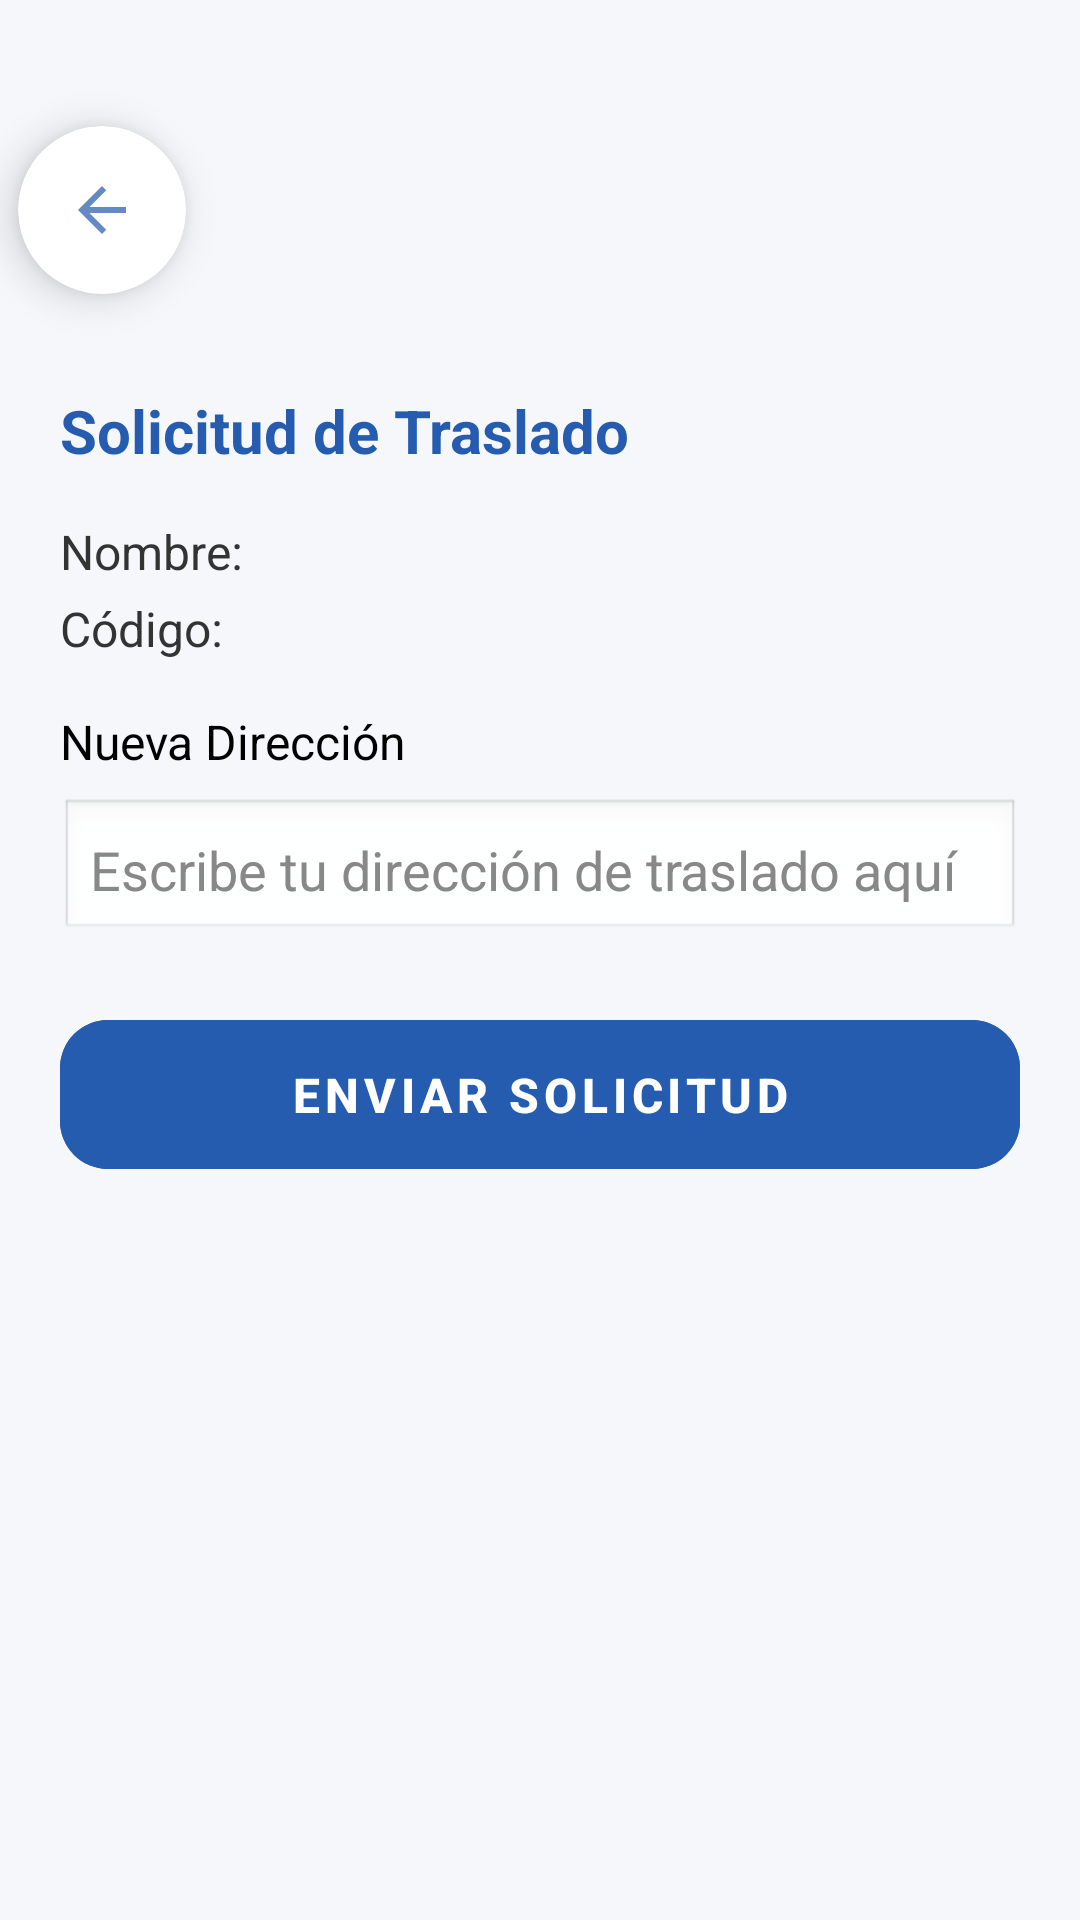

Here is an Android app screen rendered from its layout file. Give the layout XML and the strings, colors and styles it references.
<!-- AndroidManifest.xml: application theme Theme.VconexionSAS -->
<!-- res/layout/fragment_traslado.xml -->
<?xml version="1.0" encoding="utf-8"?>
<androidx.constraintlayout.widget.ConstraintLayout xmlns:android="http://schemas.android.com/apk/res/android"
    xmlns:app="http://schemas.android.com/apk/res-auto"
    android:layout_width="match_parent"
    android:layout_height="match_parent"
    android:background="#F5F7FA">

    
    <com.google.android.material.card.MaterialCardView
        android:id="@+id/backButtonCard"
        android:layout_width="56dp"
        android:layout_height="56dp"
        android:layout_marginStart="6dp"
        android:layout_marginTop="42dp"
        app:cardBackgroundColor="@color/white"
        app:cardCornerRadius="28dp"
        app:cardElevation="8dp"
        app:layout_constraintStart_toStartOf="parent"
        app:layout_constraintTop_toTopOf="parent">

        <ImageButton
            android:id="@+id/backButton"
            android:layout_width="match_parent"
            android:layout_height="match_parent"
            android:background="?attr/selectableItemBackgroundBorderless"
            android:contentDescription="@string/back_button"
            android:padding="12dp"
            android:scaleType="centerInside"
            android:src="@drawable/ic_back"
            app:tint="#265caf" />
    </com.google.android.material.card.MaterialCardView>

    
    <androidx.core.widget.NestedScrollView
        android:layout_width="0dp"
        android:layout_height="0dp"
        android:layout_marginTop="110dp"
        app:layout_constraintTop_toTopOf="parent"
        app:layout_constraintBottom_toBottomOf="parent"
        app:layout_constraintStart_toStartOf="parent"
        app:layout_constraintEnd_toEndOf="parent">

        <LinearLayout
            android:layout_width="match_parent"
            android:layout_height="wrap_content"
            android:orientation="vertical"
            android:padding="20dp">

            
            <TextView
                android:id="@+id/textTituloPQR"
                android:layout_width="wrap_content"
                android:layout_height="wrap_content"
                android:text="Solicitud de Traslado"
                android:textColor="#265CAF"
                android:textSize="20sp"
                android:textStyle="bold"
                android:layout_marginBottom="16dp" />

            
            <TextView
                android:id="@+id/textNombreUsuario"
                android:layout_width="wrap_content"
                android:layout_height="wrap_content"
                android:text="Nombre: "
                android:textColor="#333"
                android:textSize="16sp"
                android:layout_marginBottom="4dp" />

            <TextView
                android:id="@+id/textCodigoUsuario"
                android:layout_width="wrap_content"
                android:layout_height="wrap_content"
                android:text="Código: "
                android:textColor="#333"
                android:textSize="16sp"
                android:layout_marginBottom="16dp" />

            
            <TextView
                android:layout_width="wrap_content"
                android:layout_height="wrap_content"
                android:layout_marginBottom="8dp"
                android:text="Nueva Dirección"
                android:textColor="#000"
                android:textSize="16sp" />

            <EditText
                android:id="@+id/editDireccionTraslado"
                android:layout_width="match_parent"
                android:layout_height="wrap_content"
                android:hint="Escribe tu dirección de traslado aquí"
                android:background="@android:drawable/edit_text"
                android:inputType="text"
                android:padding="10dp"
                android:textColor="#000"
                android:textColorHint="#888"
                android:layout_marginBottom="20dp" />

            
            <com.google.android.material.button.MaterialButton
                android:id="@+id/btnEnviarTraslado"
                android:layout_width="match_parent"
                android:layout_height="wrap_content"
                android:text="Enviar Solicitud"
                android:textColor="@android:color/white"
                android:backgroundTint="#265CAF"
                android:textSize="16sp"
                android:textStyle="bold"
                android:letterSpacing="0.1"
                android:padding="14dp"
                app:cornerRadius="16dp"
                app:elevation="8dp"
                app:rippleColor="#80FFFFFF"
                style="@style/Widget.MaterialComponents.Button.UnelevatedButton" />

        </LinearLayout>
    </androidx.core.widget.NestedScrollView>
</androidx.constraintlayout.widget.ConstraintLayout>
<!-- resources referenced by this layout -->
<resources>
  <color name="white">#FFFFFFFF</color>
  <!-- drawable ic_back (drawable) -->
  <vector xmlns:android="http://schemas.android.com/apk/res/android" android:alpha="0.72" android:autoMirrored="true" android:height="24dp" android:tint="#2E2B2B" android:viewportHeight="24" android:viewportWidth="24" android:width="24dp">
        
      <path android:fillColor="@android:color/white" android:pathData="M20,11H7.83l5.59,-5.59L12,4l-8,8 8,8 1.41,-1.41L7.83,13H20v-2z"/>
      
  </vector>
  <string name="back_button">Atrás</string>
  <style name="Theme.VconexionSAS" parent="Theme.MaterialComponents.Light.NoActionBar">
          
      </style>
</resources>
